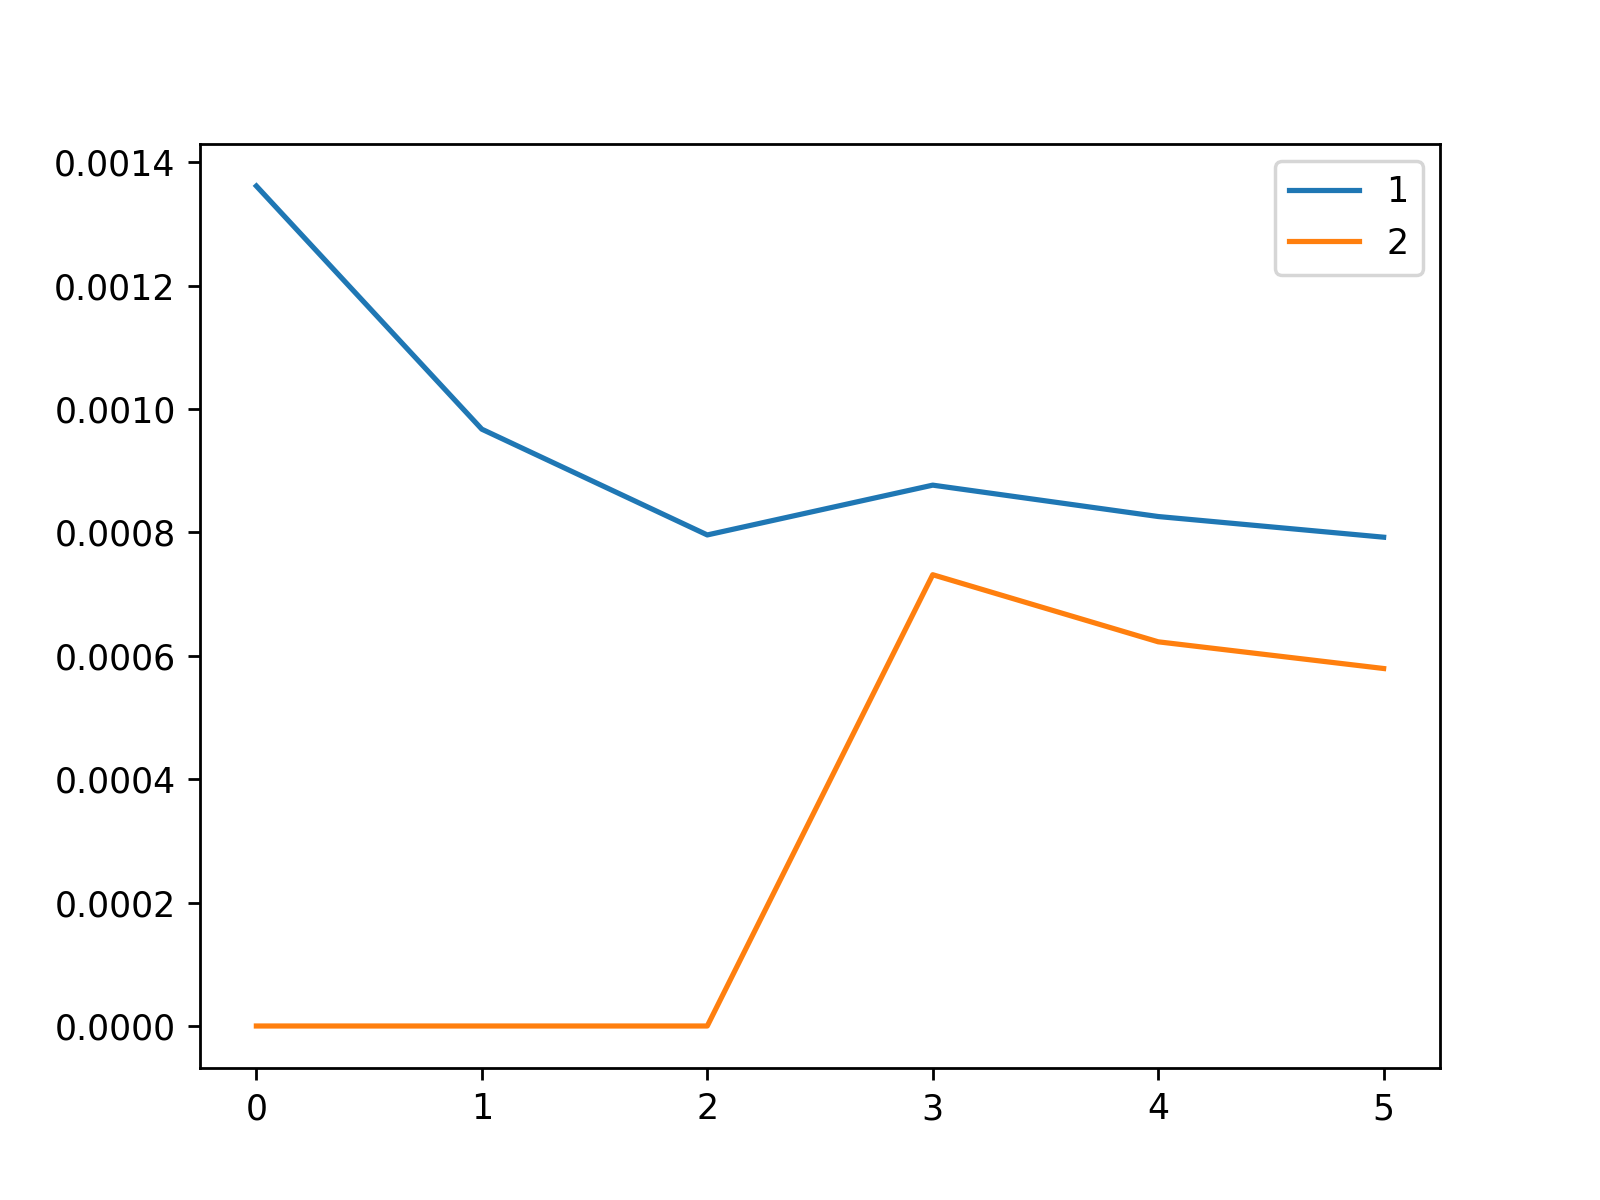

The file beside this chart, header and first rows:
, 1, 2
0, 0.001362, 0.0
1, 0.0009674, 0.0
2, 0.000796, 0.0
3, 0.0008767, 0.0007315
4, 0.0008258, 0.0006228
5, 0.0007923, 0.0005795
